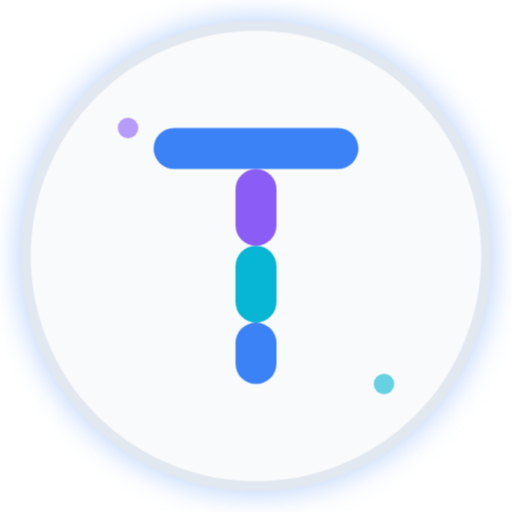
t = 0.00 s
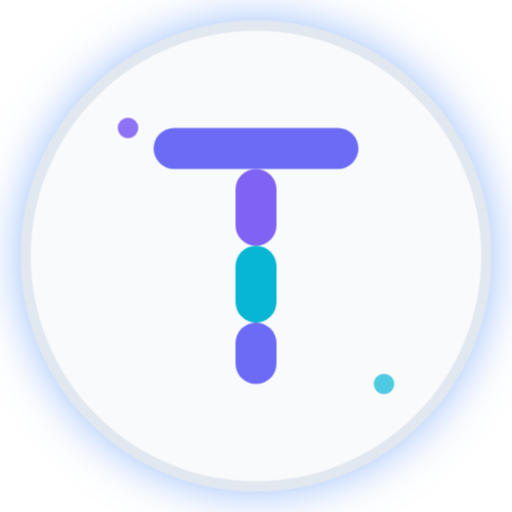
t = 0.75 s
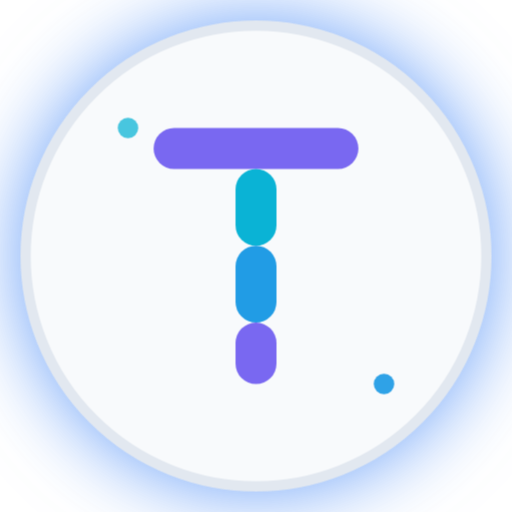
t = 1.66 s
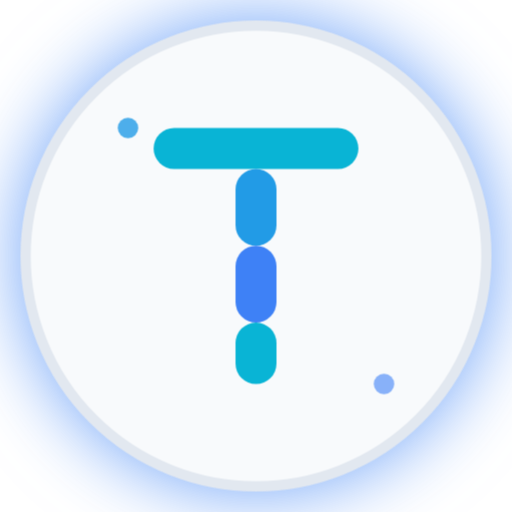
t = 2.50 s
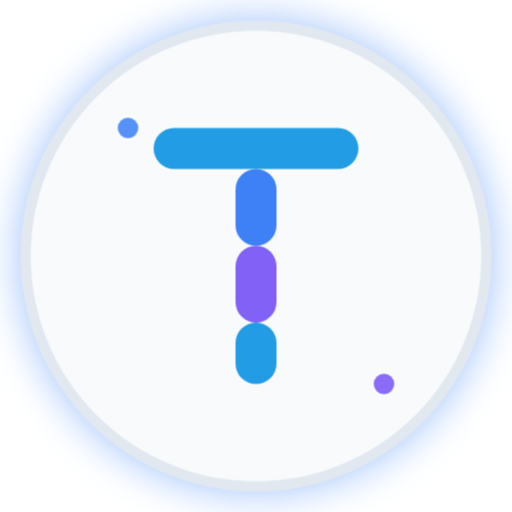
t = 3.32 s
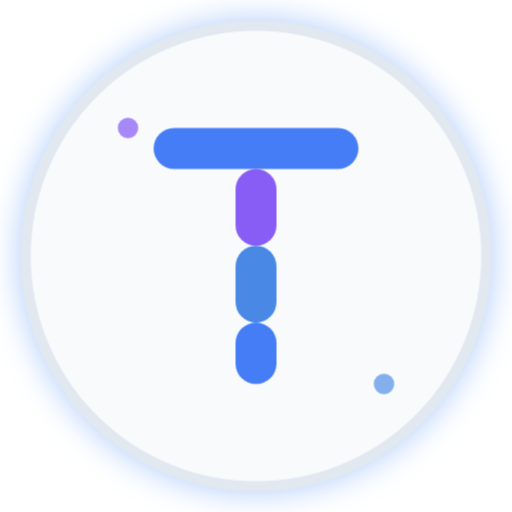
t = 4.32 s

The animated SVG that drew these frames (rendered in a browser with its animation timeline set to each time). Animation: 2 SMIL elements (animate=2), 5 CSS @keyframes rules; one cycle of 5.00 s, repeats indefinitely.


<svg width="32" height="32" viewBox="0 0 100 100" xmlns="http://www.w3.org/2000/svg">
  <defs>
    <style>
      .toolora-icon {
        animation: tooloraPulse 3s ease-in-out infinite;
        transform-origin: 50% 50%;
      }
      
      .color-strip-1 {
        fill: #3b82f6;
        animation: colorShift1 4s ease-in-out infinite;
      }
      
      .color-strip-2 {
        fill: #8b5cf6;
        animation: colorShift2 4s ease-in-out infinite 0.5s;
      }
      
      .color-strip-3 {
        fill: #06b6d4;
        animation: colorShift3 4s ease-in-out infinite 1s;
      }
      
      .glow-effect {
        filter: drop-shadow(0 0 3px rgba(59, 130, 246, 0.4));
        animation: glowPulse 2s ease-in-out infinite alternate;
      }
      
      @keyframes tooloraPulse {
        0%, 100% { transform: scale(1); }
        50% { transform: scale(1.05); }
      }
      
      @keyframes colorShift1 {
        0%, 100% { fill: #3b82f6; }
        33% { fill: #8b5cf6; }
        66% { fill: #06b6d4; }
      }
      
      @keyframes colorShift2 {
        0%, 100% { fill: #8b5cf6; }
        33% { fill: #06b6d4; }
        66% { fill: #3b82f6; }
      }
      
      @keyframes colorShift3 {
        0%, 100% { fill: #06b6d4; }
        33% { fill: #3b82f6; }
        66% { fill: #8b5cf6; }
      }
      
      @keyframes glowPulse {
        from { filter: drop-shadow(0 0 3px rgba(59, 130, 246, 0.4)); }
        to { filter: drop-shadow(0 0 8px rgba(59, 130, 246, 0.8)); }
      }
    </style>
  </defs>
  
  <!-- Main Toolora Icon with animated layers -->
  <g class="toolora-icon glow-effect">
    <!-- Background Circle -->
    <circle cx="50" cy="50" r="45" fill="#f8fafc" stroke="#e2e8f0" stroke-width="2"/>
    
    <!-- Animated T Letter with color strips -->
    <g transform="translate(50, 50)">
      <!-- Top horizontal bar of T -->
      <rect x="-20" y="-25" width="40" height="8" class="color-strip-1" rx="4"/>
      
      <!-- Vertical bar of T - divided into animated segments -->
      <rect x="-4" y="-17" width="8" height="15" class="color-strip-2" rx="4"/>
      <rect x="-4" y="-2" width="8" height="15" class="color-strip-3" rx="4"/>
      <rect x="-4" y="13" width="8" height="12" class="color-strip-1" rx="4"/>
    </g>
    
    <!-- Small Toolora branding dots -->
    <circle cx="25" cy="25" r="2" class="color-strip-2" opacity="0.6">
      <animate attributeName="opacity" values="0.6;1;0.6" dur="2s" repeatCount="indefinite"/>
    </circle>
    <circle cx="75" cy="75" r="2" class="color-strip-3" opacity="0.6">
      <animate attributeName="opacity" values="0.6;1;0.6" dur="2s" repeatCount="indefinite" begin="0.5s"/>
    </circle>
  </g>
</svg>
